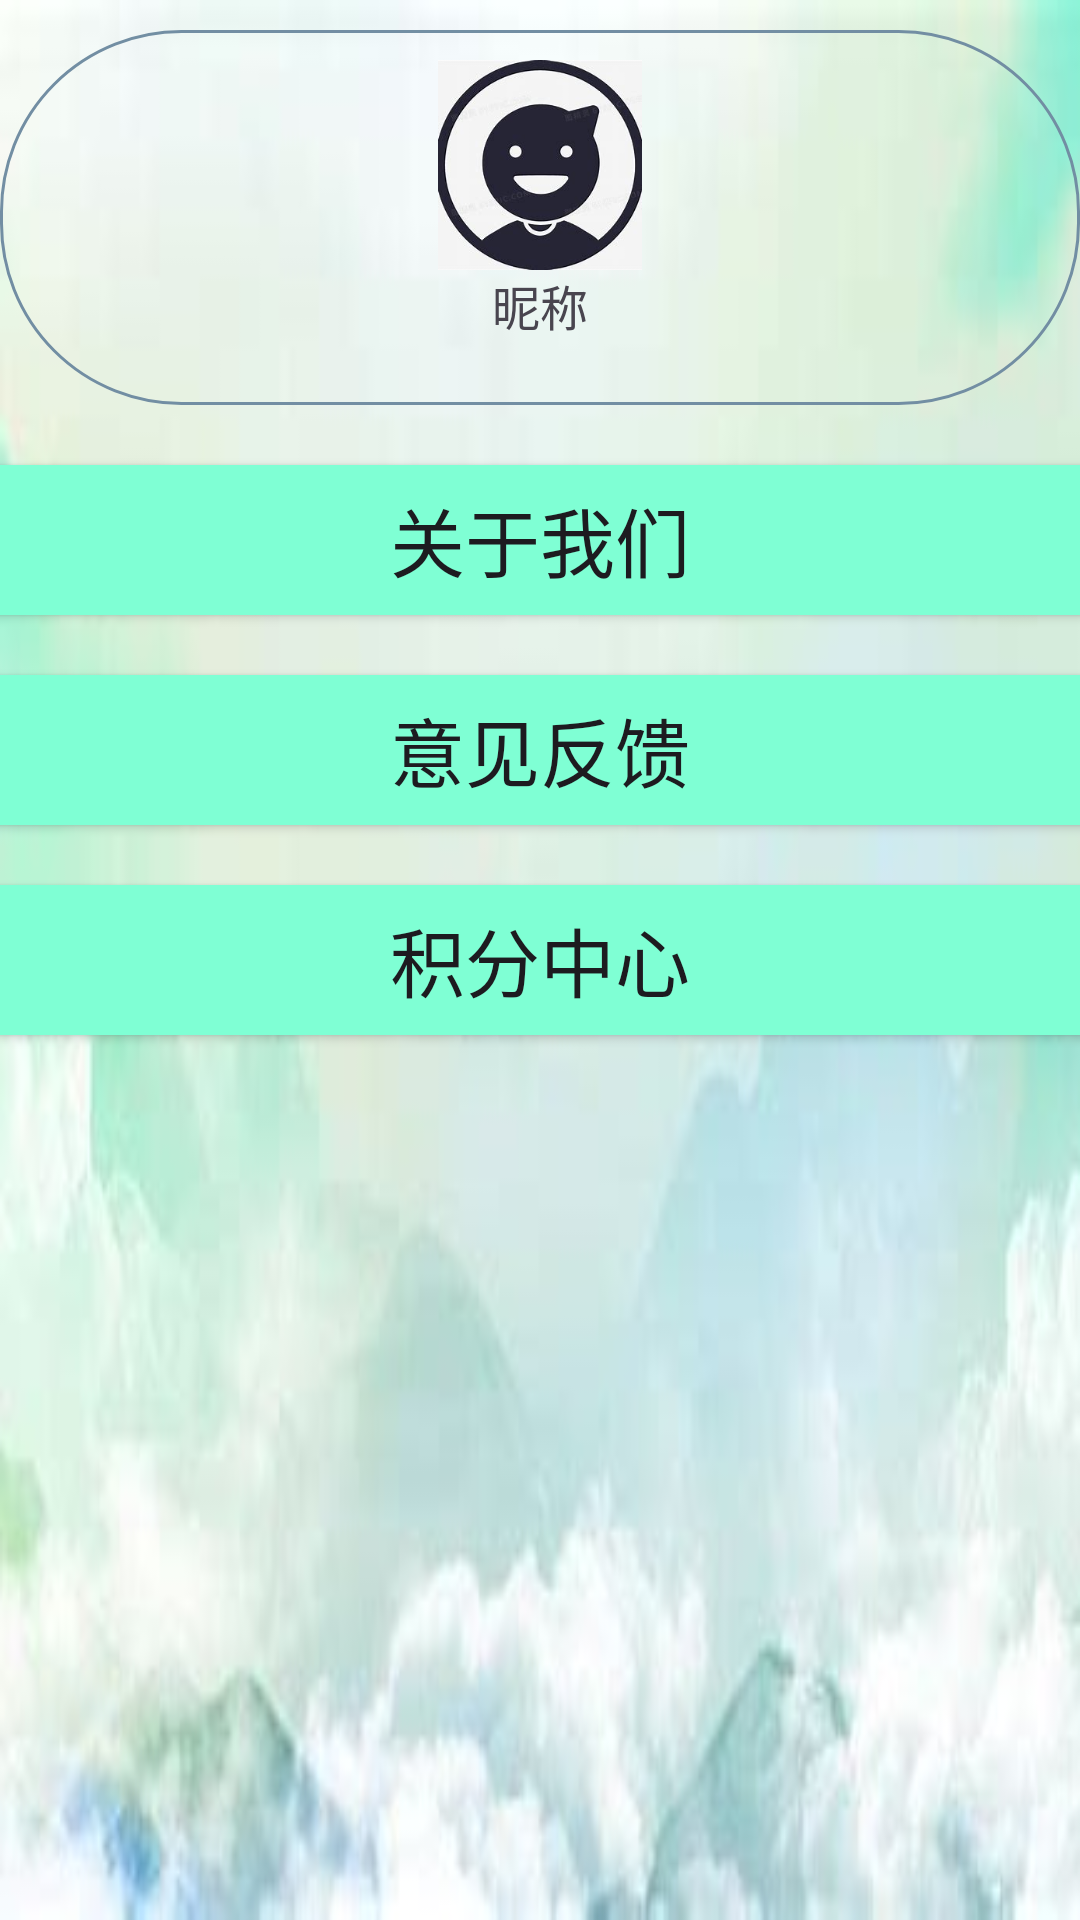

Reconstruct the res/layout file that produces this screen, plus the resources it refers to.
<!-- AndroidManifest.xml: application theme Theme.MayDayAssessment -->
<!-- res/layout/fragment_mine.xml -->
<?xml version="1.0" encoding="utf-8"?>
<LinearLayout xmlns:android="http://schemas.android.com/apk/res/android"
    android:layout_width="match_parent"
    android:layout_height="match_parent"
    xmlns:tools="http://schemas.android.com/tools"
    android:background="@drawable/img"
    android:orientation="vertical">
    <FrameLayout
        android:layout_marginTop="10dp"
        android:layout_width="match_parent"
        android:layout_height="125dp"
        android:background="@drawable/edit_type"
        tools:ignore="UselessParent">

        <ImageView
            android:id="@+id/iv_mine_head"
            android:layout_width="70dp"
            android:layout_marginTop="10dp"
            android:layout_height="70dp"
            android:layout_gravity="center_horizontal"
            android:importantForAccessibility="no"
            android:src="@drawable/img_5" />
        <TextView
            android:id="@+id/tv_mine_name"
            android:layout_width="wrap_content"
            android:layout_height="wrap_content"
            android:text="@string/name"
            android:textSize="16sp"
            android:layout_marginTop="80dp"
            android:layout_gravity="center_horizontal"/>


    </FrameLayout>
    <androidx.appcompat.widget.AppCompatButton
        android:id="@+id/bt_mine_we"
        android:layout_width="380dp"
        android:layout_height="50dp"
        android:layout_gravity="center_horizontal"
        android:layout_marginTop="20dp"
        android:background="@color/green"
        android:gravity="center"
        android:text="@string/we"
        android:textSize="25sp" />

    <androidx.appcompat.widget.AppCompatButton
        android:id="@+id/bt_mine_feedback"
        android:layout_marginTop="20dp"
        android:layout_width="380dp"
        android:layout_height="50dp"
        android:text="@string/feedback"
        android:textSize="25sp"
        android:gravity="center"
        android:background="@color/green"
        android:layout_gravity="center_horizontal"/>
    <androidx.appcompat.widget.AppCompatButton
        android:id="@+id/bt_mine_point"
        android:layout_marginTop="20dp"
        android:layout_width="380dp"
        android:layout_height="50dp"
        android:text="积分中心"
        android:textSize="25sp"
        android:gravity="center"
        android:background="@color/green"
        android:layout_gravity="center_horizontal"/>

</LinearLayout>
<!-- resources referenced by this layout -->
<resources>
  <color name="green">#7FFFD4</color>
  <!-- drawable edit_type (drawable) -->
  <?xml version="1.0" encoding="utf-8"?>
  <shape xmlns:android="http://schemas.android.com/apk/res/android">
      <solid android:color="@android:color/transparent" />
      <corners android:radius="60dp"/>
      <stroke
          android:width="1dip"
          android:color="#728ea3" />
  </shape>
  <!-- drawable img: png bitmap (drawable, 91737 bytes) -->
  <!-- drawable img_5: png bitmap (drawable, 60962 bytes) -->
  <string name="feedback">意见反馈</string>
  <string name="name">昵称</string>
  <string name="we">关于我们</string>
  <style name="Theme.MayDayAssessment" parent="Base.Theme.MayDayAssessment" />
  <style name="Base.Theme.MayDayAssessment" parent="Theme.Material3.DayNight.NoActionBar">
          
           <item name="colorPrimary">@color/black</item>
      </style>
  <color name="black">#FF000000</color>
</resources>
